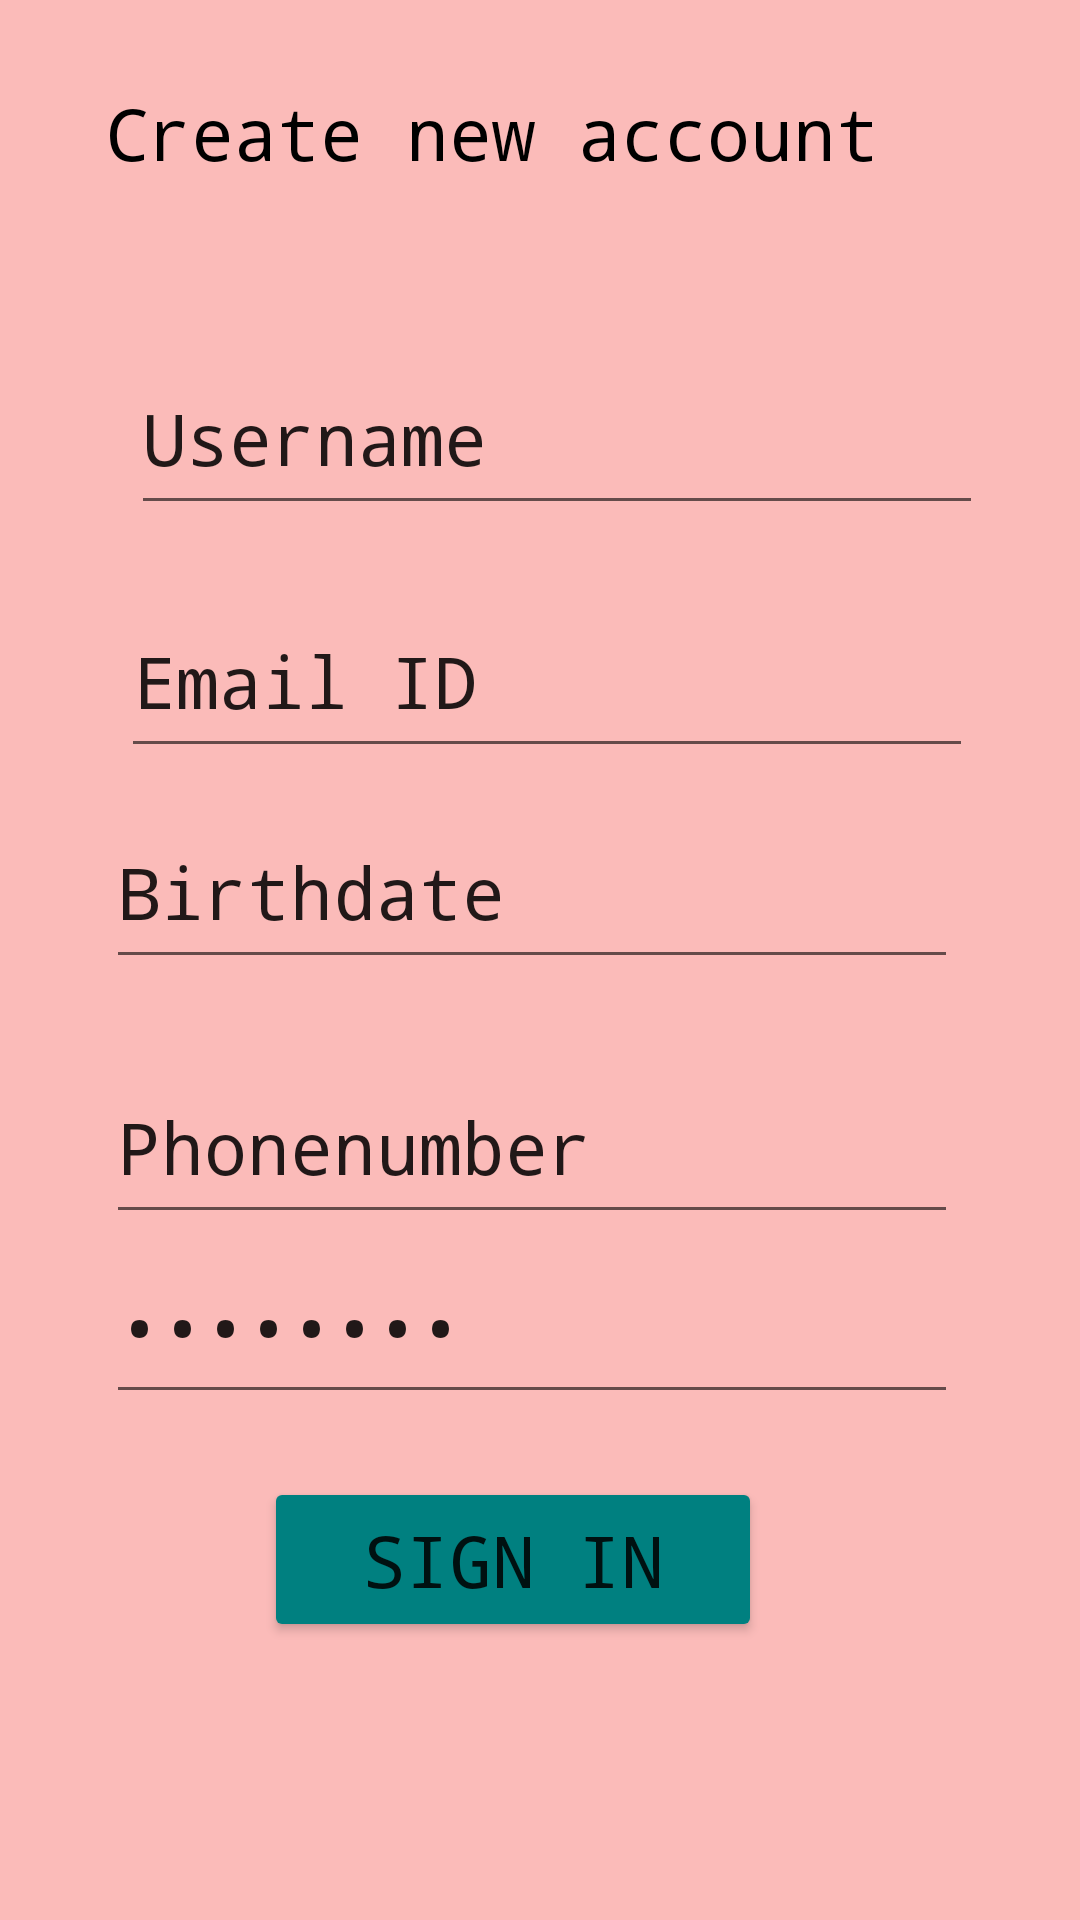

Reconstruct the res/layout file that produces this screen, plus the resources it refers to.
<!-- AndroidManifest.xml: application theme Theme.Medreminder -->
<!-- res/layout/activity_signup.xml -->
<?xml version="1.0" encoding="utf-8"?>
<androidx.constraintlayout.widget.ConstraintLayout xmlns:android="http://schemas.android.com/apk/res/android"
    xmlns:app="http://schemas.android.com/apk/res-auto"
    xmlns:tools="http://schemas.android.com/tools"
    android:layout_width="match_parent"
    android:layout_height="match_parent"
    android:background="#fbbbb9"
    tools:context=".signup">

    <TextView
        android:id="@+id/textView"
        android:layout_width="313dp"
        android:layout_height="66dp"
        android:layout_marginTop="28dp"
        android:fontFamily="monospace"
        android:text="Create new account"
        android:textColor="@color/black"
        android:textSize="24sp"
        app:layout_constraintEnd_toEndOf="parent"
        app:layout_constraintHorizontal_bias="0.744"
        app:layout_constraintStart_toStartOf="parent"
        app:layout_constraintTop_toTopOf="parent" />

    <EditText
        android:id="@+id/Username1"
        android:layout_width="284dp"
        android:layout_height="61dp"
        android:layout_marginTop="20dp"
        android:ems="10"
        android:fontFamily="monospace"
        android:hint="Enter username"
        android:inputType="textPersonName"
        android:text="Username"
        android:textColorHint="#E6FBFF"
        android:textSize="24sp"
        app:layout_constraintEnd_toEndOf="parent"
        app:layout_constraintHorizontal_bias="0.573"
        app:layout_constraintStart_toStartOf="parent"
        app:layout_constraintTop_toBottomOf="@+id/textView" />

    <EditText
        android:id="@+id/Email1"
        android:layout_width="284dp"
        android:layout_height="61dp"
        android:layout_marginTop="20dp"
        android:ems="10"
        android:fontFamily="monospace"
        android:hint="Enter Email ID"
        android:inputType="textEmailAddress"
        android:text="Email ID"
        android:textColorHint="#E6FBFF"
        android:textSize="24sp"
        app:layout_constraintEnd_toEndOf="parent"
        app:layout_constraintHorizontal_bias="0.532"
        app:layout_constraintStart_toStartOf="parent"
        app:layout_constraintTop_toBottomOf="@+id/Username1" />

    <EditText
        android:id="@+id/Password"
        android:layout_width="284dp"
        android:layout_height="61dp"
        android:layout_marginTop="84dp"
        android:ems="10"
        android:fontFamily="monospace"
        android:hint="Enter Password"
        android:inputType="textPassword"
        android:text="Password"
        android:textColorHint="#E6FBFF"
        android:textSize="24sp"
        app:layout_constraintEnd_toEndOf="parent"
        app:layout_constraintHorizontal_bias="0.464"
        app:layout_constraintStart_toStartOf="parent"
        app:layout_constraintTop_toBottomOf="@+id/Birthdate1" />

    <Button
        android:id="@+id/button3"
        android:layout_width="166dp"
        android:layout_height="55dp"
        android:fontFamily="monospace"
        android:text="Sign in"
        android:textColorHint="#008080"
        android:textSize="24sp"
        app:backgroundTint="#008080"
        app:layout_constraintBottom_toBottomOf="parent"
        app:layout_constraintEnd_toEndOf="parent"
        app:layout_constraintHorizontal_bias="0.453"
        app:layout_constraintStart_toStartOf="parent"
        app:layout_constraintTop_toBottomOf="@+id/Password"
        app:layout_constraintVertical_bias="0.185" />

    <EditText
        android:id="@+id/Birthdate1"
        android:layout_width="284dp"
        android:layout_height="61dp"
        android:ems="10"
        android:fontFamily="monospace"
        android:hint="Enter Birthdate"
        android:inputType="date"
        android:text="Birthdate"
        android:textColorHint="#E6FBFF"
        android:textSize="24sp"
        app:layout_constraintBottom_toBottomOf="parent"
        app:layout_constraintEnd_toEndOf="parent"
        app:layout_constraintHorizontal_bias="0.466"
        app:layout_constraintStart_toStartOf="parent"
        app:layout_constraintTop_toBottomOf="@+id/Email1"
        app:layout_constraintVertical_bias="0.029" />


    <EditText
        android:id="@+id/Phonenumber1"
        android:layout_width="284dp"
        android:layout_height="61dp"
        android:layout_marginTop="24dp"
        android:ems="10"
        android:fontFamily="monospace"
        android:hint="Enter Phonenumber"
        android:inputType="phone"
        android:text="Phonenumber"
        android:textColorHint="#E6FBFF"
        android:textSize="24sp"
        app:layout_constraintEnd_toEndOf="parent"
        app:layout_constraintHorizontal_bias="0.464"
        app:layout_constraintStart_toStartOf="parent"
        app:layout_constraintTop_toBottomOf="@+id/Birthdate1" />

</androidx.constraintlayout.widget.ConstraintLayout>
<!-- resources referenced by this layout -->
<resources>
  <style name="Theme.Medreminder" parent="Theme.MaterialComponents.DayNight.DarkActionBar">
          
          <item name="colorPrimary">@color/purple_500</item>
          <item name="colorPrimaryVariant">@color/purple_700</item>
          <item name="colorOnPrimary">@color/white</item>
          
          <item name="colorSecondary">@color/teal_200</item>
          <item name="colorSecondaryVariant">@color/teal_700</item>
          <item name="colorOnSecondary">@color/black</item>
          
          <item name="android:statusBarColor" tools:targetApi="l">?attr/colorPrimaryVariant</item>
          
      </style>
  <!-- not gathered from this repository: default colours our renderer supplied (Android Studio template values) -->
  <color name="purple_500">#FF6200EE</color>
  <color name="purple_700">#FF3700B3</color>
  <color name="teal_200">#FF03DAC5</color>
  <color name="teal_700">#FF018786</color>
  <color name="black">#FF000000</color>
  <color name="white">#FFFFFFFF</color>
</resources>
